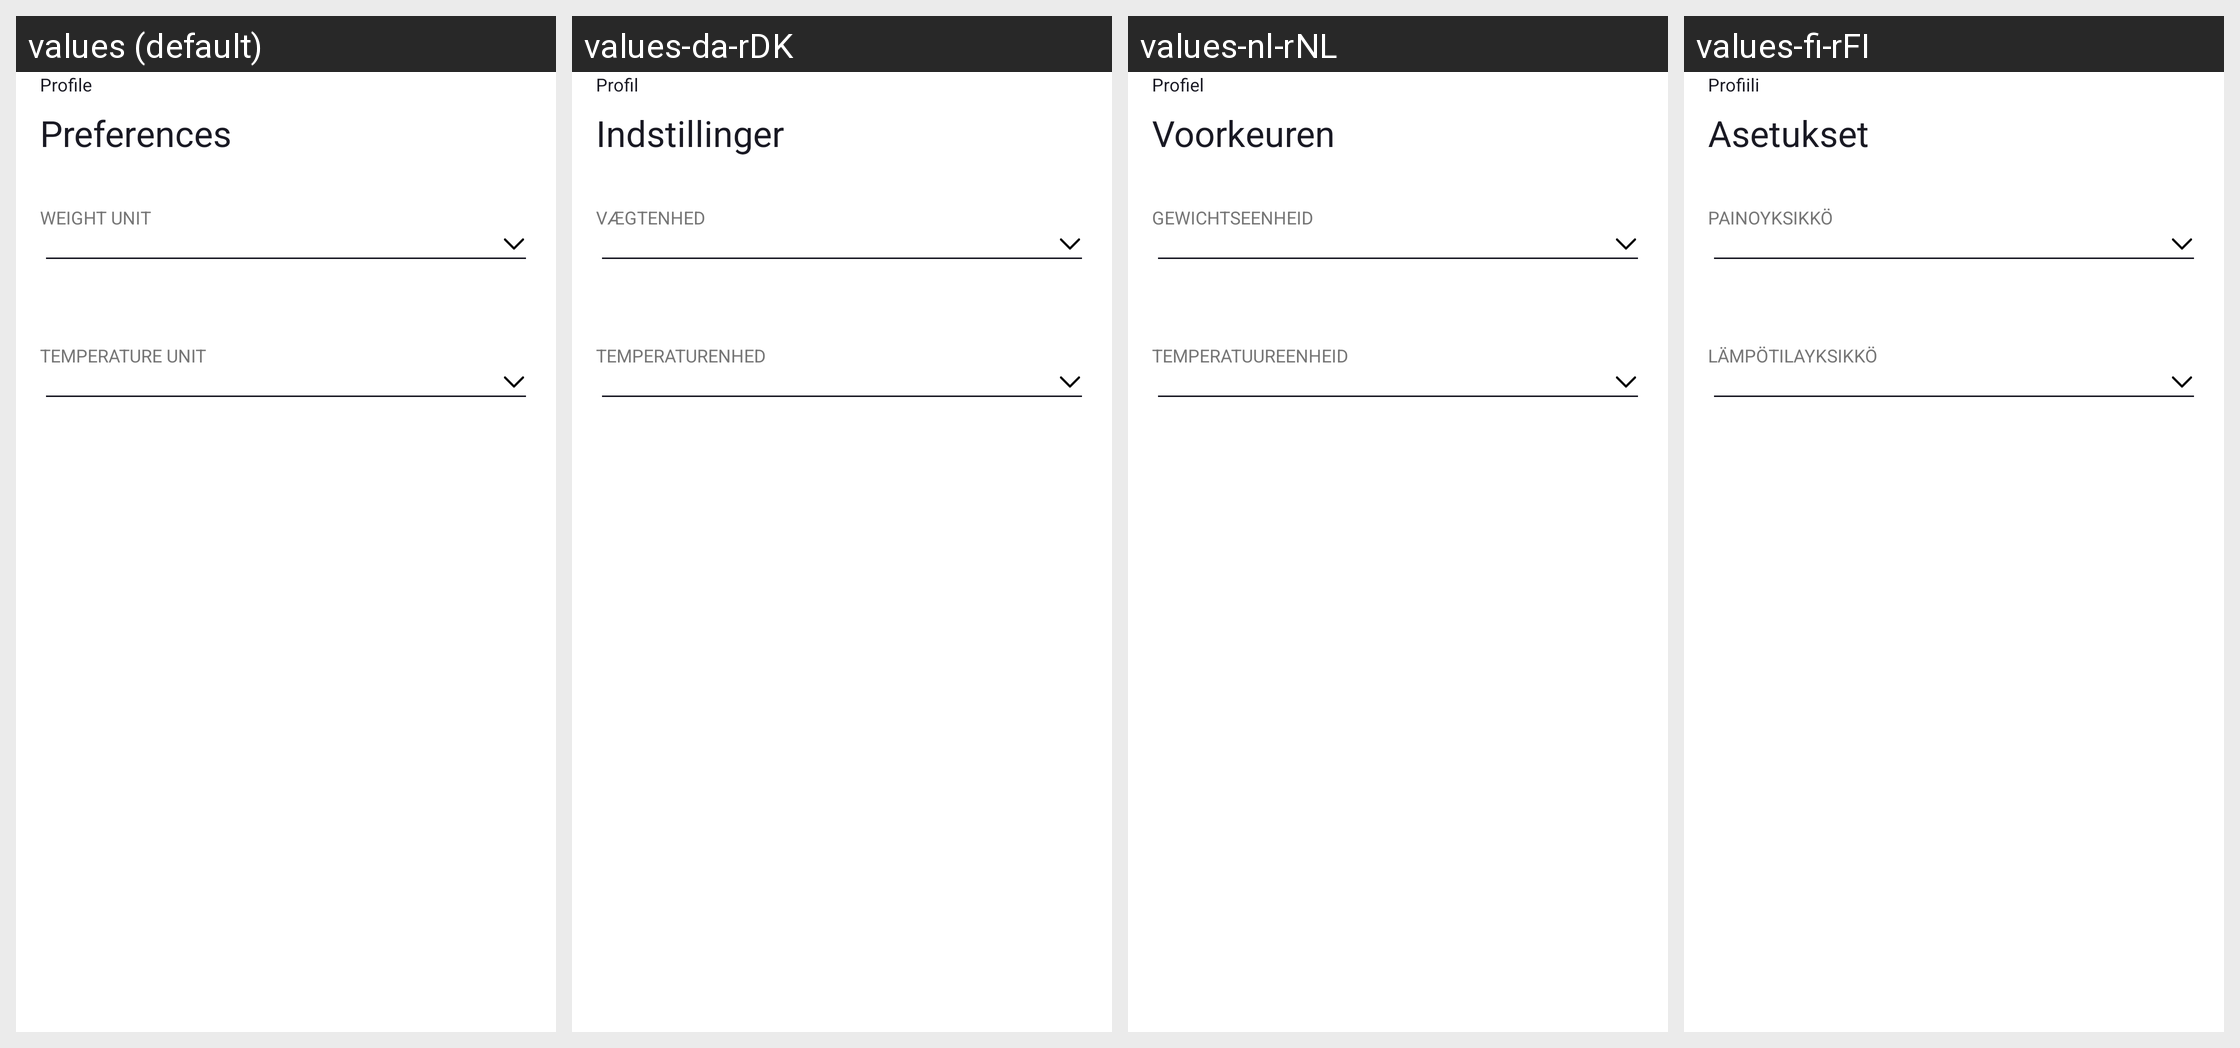

This grid shows one Android layout under several languages. Give, for every string resource on the screen, its name, the default text and each shown locale's text.
Android screen res/layout/fragment_preferences.xml rendered under 4 locales, left to right: values (default), values-da-rDK, values-nl-rNL, values-fi-rFI. Device: Nexus 5 (rendered at 1080×1920; each locale shown at half size, 540×960, under a caption strip naming it); theme Theme.NinjaConnectedKitchen.
Other locales in the repository, not shown: values-de-rDE, values-en-rGB, values-es-rES, values-fr-rCA, values-fr-rFR, values-it-rIT, values-nb-rNO, values-pt-rPT, values-sv-rSE.
Strings drawn on this screen, with the default value and each locale's value (text and hints the layout hard-codes, and strings that could not be matched under every locale, appear in the picture but are not listed):

profile
  values: Profile
  values-da-rDK: Profil
  values-nl-rNL: Profiel
  values-fi-rFI: Profiili

preferences
  values: Preferences
  values-da-rDK: Indstillinger
  values-nl-rNL: Voorkeuren
  values-fi-rFI: Asetukset

weight_unit
  values: WEIGHT UNIT
  values-da-rDK: VÆGTENHED
  values-nl-rNL: GEWICHTSEENHEID
  values-fi-rFI: PAINOYKSIKKÖ

temperature_unit
  values: TEMPERATURE UNIT
  values-da-rDK: TEMPERATURENHED
  values-nl-rNL: TEMPERATUUREENHEID
  values-fi-rFI: LÄMPÖTILAYKSIKKÖ
